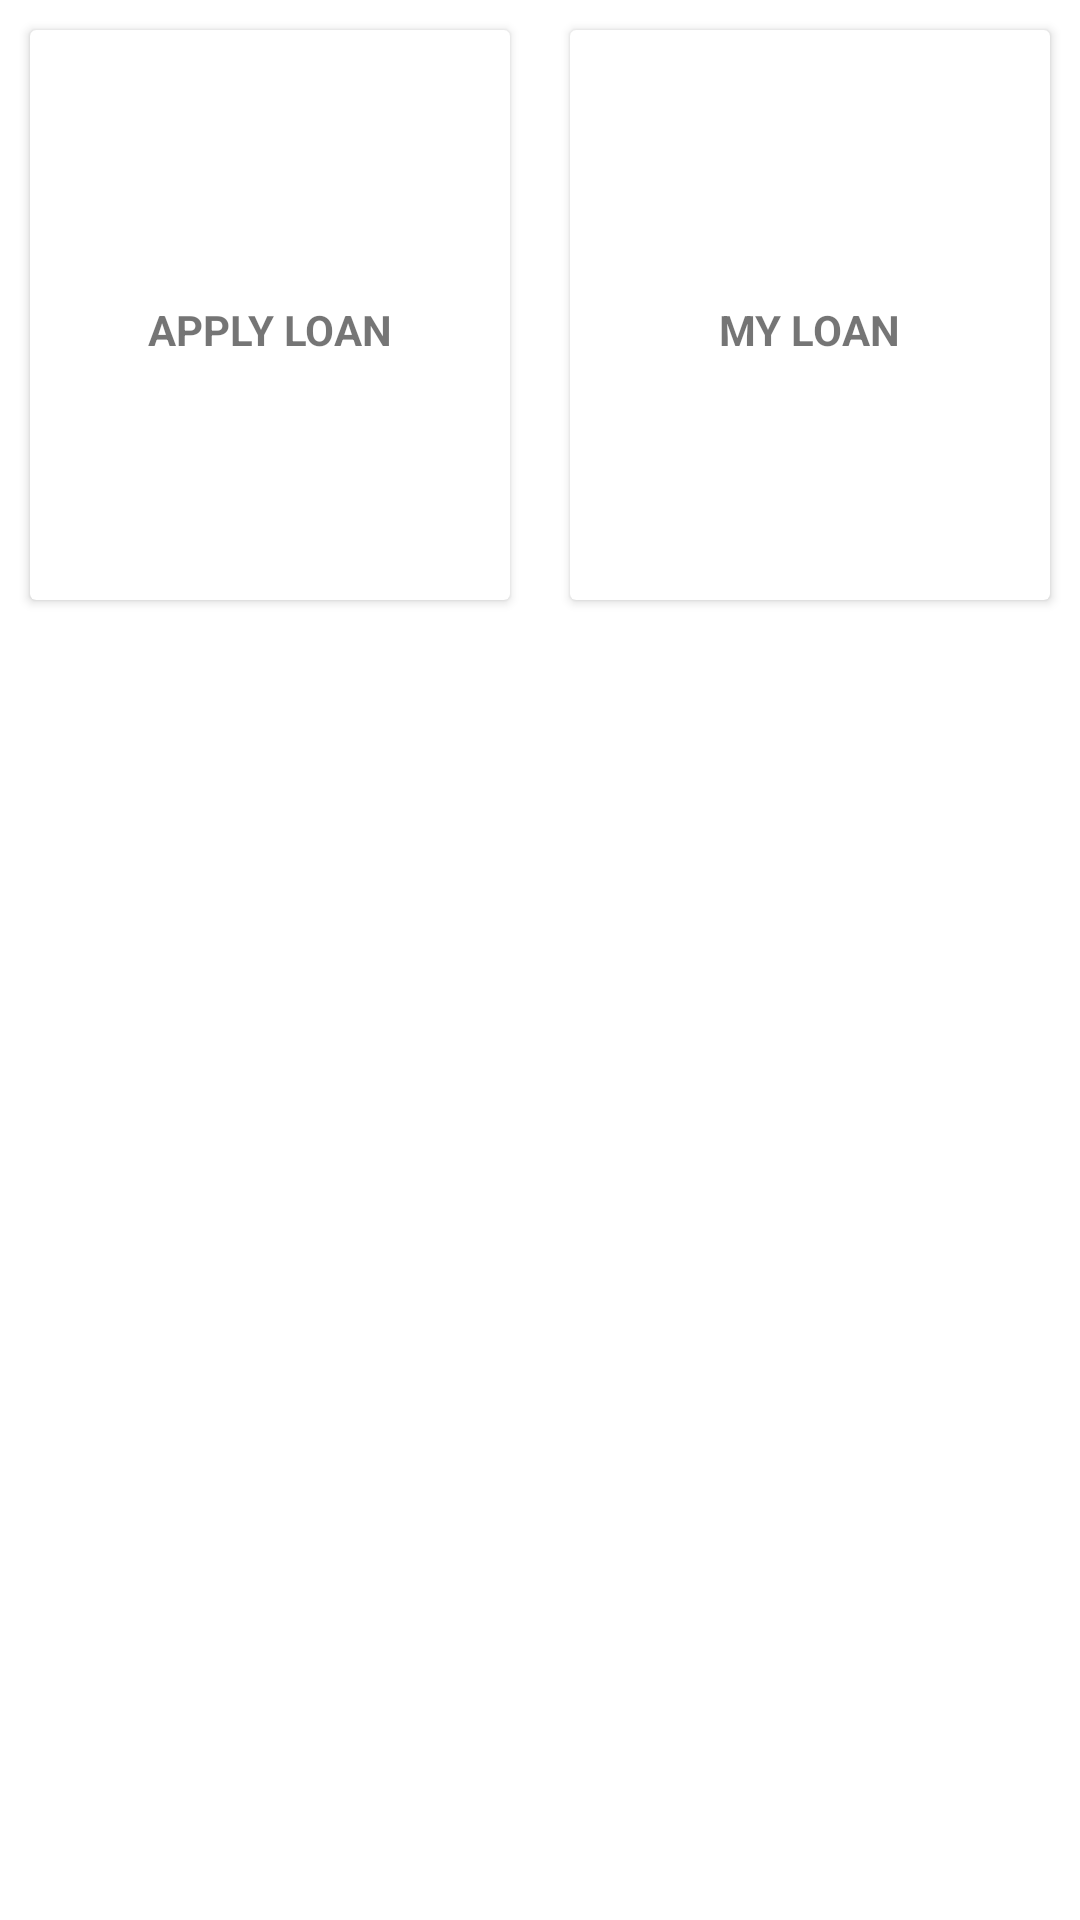

This screen was rendered from an Android layout file. Write that file and the resources it references.
<!-- AndroidManifest.xml: application theme Theme.CropInfo -->
<!-- res/layout/activity_loan_landing.xml -->
<?xml version="1.0" encoding="utf-8"?>
<LinearLayout xmlns:android="http://schemas.android.com/apk/res/android"
    xmlns:app="http://schemas.android.com/apk/res-auto"
    xmlns:tools="http://schemas.android.com/tools"
    android:layout_width="match_parent"
    android:layout_height="match_parent"
    android:orientation="vertical"
    android:layout_margin="45dp"
    tools:context=".LoanLanding">


    <LinearLayout
        android:clipToPadding="false"
        android:gravity="center"
        android:orientation="horizontal"
        android:layout_width="match_parent"
        android:layout_height="wrap_content">
        <androidx.cardview.widget.CardView
            android:foreground="?android:attr/selectableItemBackground"
            android:clickable="true"
            android:id="@+id/applyLoan"
            android:layout_width="160dp"
            android:layout_height="190dp"
            android:layout_margin="10dp">
            <LinearLayout
                android:layout_width="match_parent"
                android:layout_height="match_parent"
                android:orientation="vertical"
                android:gravity="center">
                <TextView
                    android:layout_width="wrap_content"
                    android:layout_height="wrap_content"
                    android:textStyle="bold"
                    android:layout_marginTop="10dp"
                    android:text="APPLY LOAN"/>


            </LinearLayout>
        </androidx.cardview.widget.CardView>
        <androidx.cardview.widget.CardView
            android:foreground="?android:attr/selectableItemBackground"
            android:clickable="true"
            android:layout_width="160dp"
            android:id="@+id/myLoan"
            android:layout_height="190dp"
            android:layout_margin="10dp">
            <LinearLayout
                android:layout_width="match_parent"
                android:layout_height="match_parent"
                android:orientation="vertical"
                android:gravity="center">

                <TextView
                    android:layout_width="wrap_content"
                    android:layout_height="wrap_content"
                    android:textStyle="bold"
                    android:layout_marginTop="10dp"
                    android:text="MY LOAN"/>

            </LinearLayout>
        </androidx.cardview.widget.CardView>

    </LinearLayout>

</LinearLayout>
<!-- resources referenced by this layout -->
<resources>
  <style name="Theme.CropInfo" parent="Theme.MaterialComponents.Light">
          
          <item name="colorPrimary">@color/teal_200</item>
          <item name="colorPrimaryVariant">@color/purple_700</item>
          <item name="colorOnPrimary">@color/white</item>
          
  
          
          <item name="android:statusBarColor" tools:targetApi="l">?attr/colorPrimaryVariant</item>
          
      </style>
  <color name="teal_200">#FF03DAC5</color>
  <color name="purple_700">#FF3700B3</color>
  <color name="white">#FFFFFFFF</color>
</resources>
